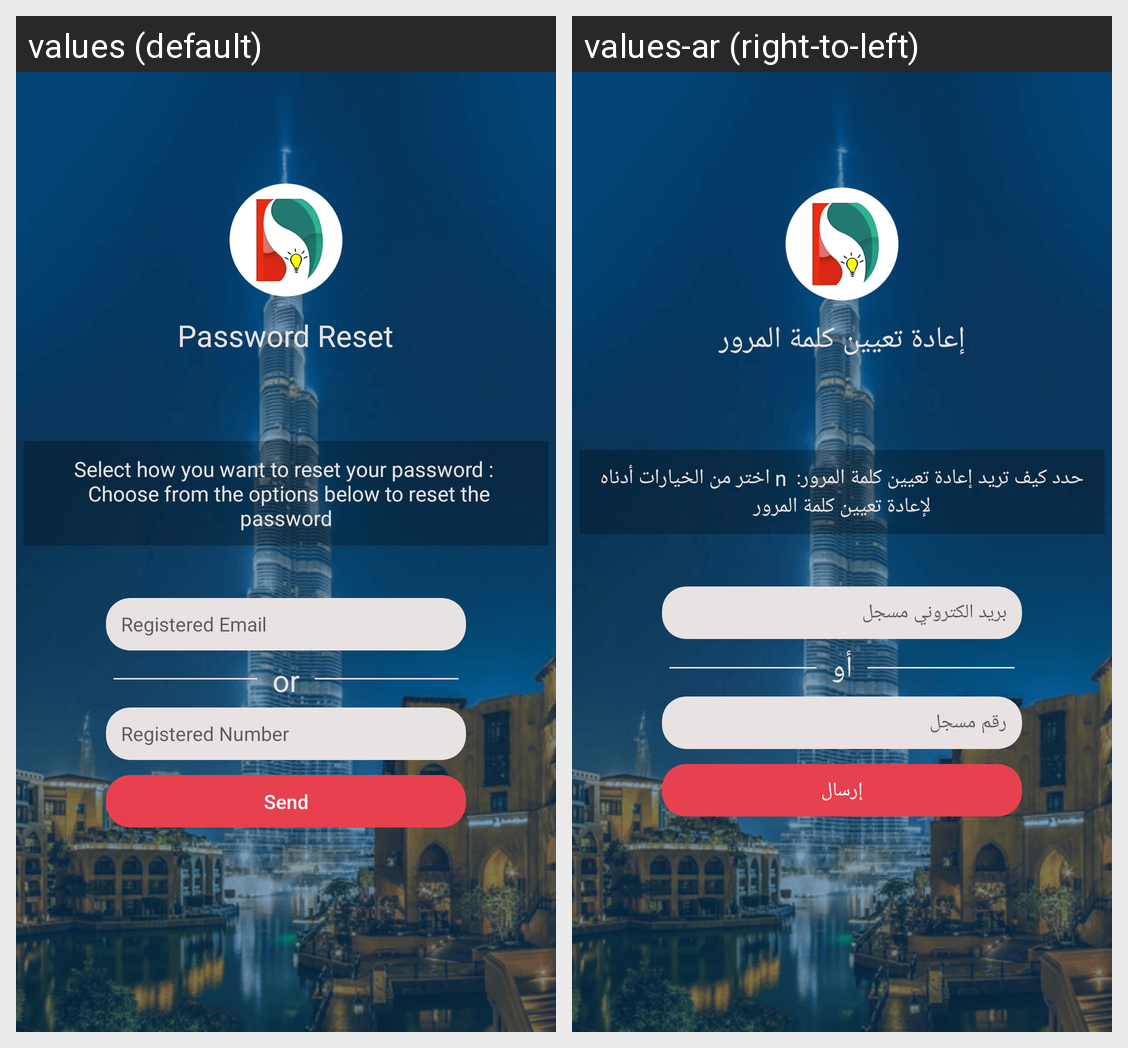

The same Android screen rendered under two of its app's locales, left to right. List the strings drawn on it with the default value and each locale's translation.
Android screen res/layout/forgot_pasword_activity.xml rendered under 2 locales, left to right: values (default), values-ar (right-to-left). Device: Nexus 5 (rendered at 1080×1920; each locale shown at half size, 540×960, under a caption strip naming it); theme Theme.MaterialComponents.DayNight.NoActionBar.
Strings drawn on this screen, with the default value and each locale's value (text and hints the layout hard-codes, and strings that could not be matched under every locale, appear in the picture but are not listed):

forgetpass
  values: Password Reset
  values-ar: إعادة تعيين كلمة المرور

resetPasswordCaption
  values: Select how you want to reset your password : 
       Choose from the options below to reset the password
  values-ar: حدد كيف تريد إعادة تعيين كلمة المرور:  n اختر من الخيارات أدناه لإعادة تعيين كلمة المرور

registered_email
  values: Registered Email
  values-ar: بريد الكتروني مسجل

or
  values: or
  values-ar: أو

registered_number
  values: Registered Number
  values-ar: رقم مسجل

button_send
  values: Send
  values-ar: إرسال
